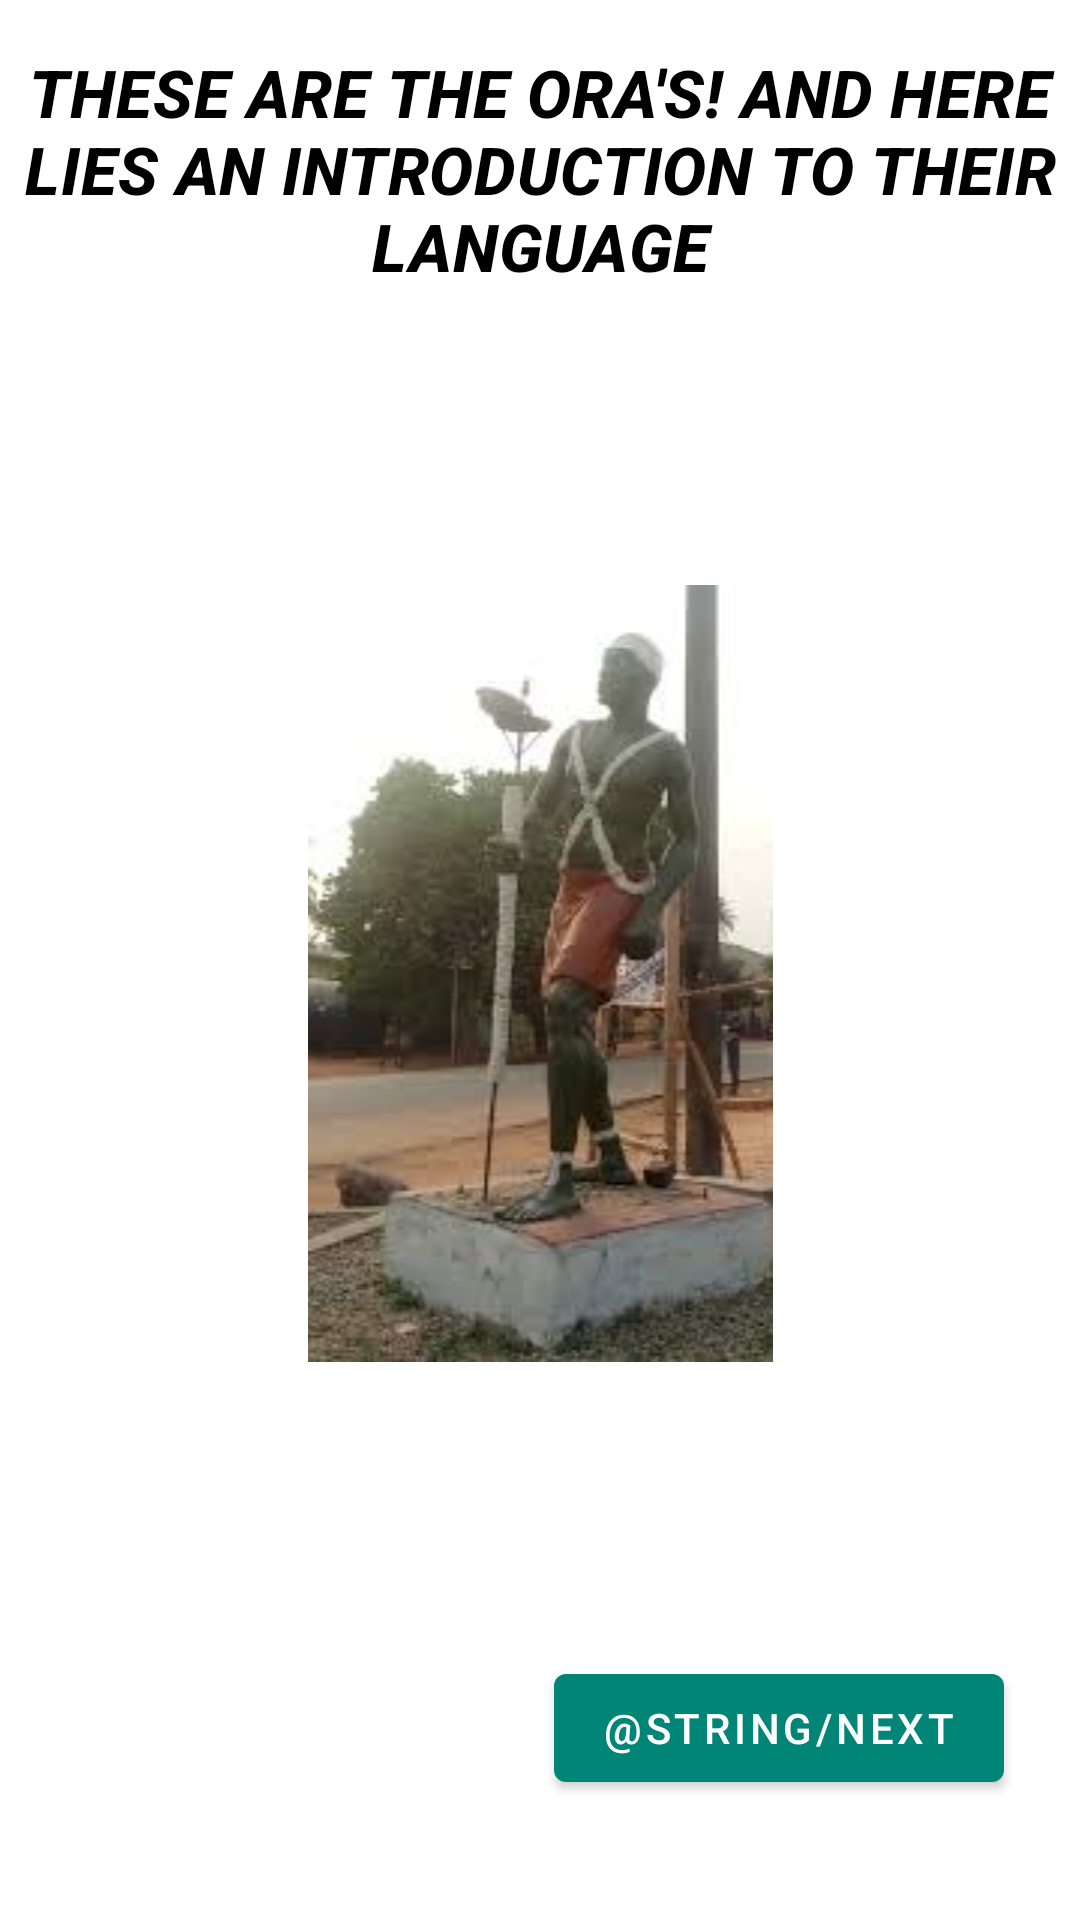

Write the Android layout XML for this screen, with the resource values it uses.
<!-- AndroidManifest.xml: application theme AppTheme -->
<!-- res/layout/fragment_second_onboarding.xml -->
<?xml version="1.0" encoding="utf-8"?>
<androidx.constraintlayout.widget.ConstraintLayout xmlns:android="http://schemas.android.com/apk/res/android"
    xmlns:app="http://schemas.android.com/apk/res-auto"
    xmlns:tools="http://schemas.android.com/tools"
    android:layout_width="match_parent"
    android:layout_height="match_parent"
    tools:context=".onboarding.screens.SecondOnboardingFragment">

    

    <com.google.android.material.textview.MaterialTextView
        android:id="@+id/text2"
        style="@style/SplashScreen"
        android:layout_width="wrap_content"
        android:layout_height="wrap_content"
        android:layout_marginStart="8dp"
        android:layout_marginTop="16dp"
        android:layout_marginEnd="8dp"
        android:text="@string/these_are_the_ora_s_and_here_lies_an_introduction_to_their_language"
        android:textAlignment="center"
        android:textColor="@color/design_default_color_on_secondary"
        android:textStyle="bold|italic"
        android:fontFamily="@font/almendra"
        app:layout_constraintEnd_toEndOf="parent"
        app:layout_constraintStart_toStartOf="parent"
        app:layout_constraintTop_toTopOf="parent" />
    <Button
        android:id="@+id/next2"
        android:layout_width="wrap_content"
        android:layout_height="wrap_content"
        android:layout_marginBottom="40dp"
        android:text="@string/next"
        app:layout_constraintBottom_toBottomOf="parent"
        app:layout_constraintEnd_toEndOf="parent"
        app:layout_constraintHorizontal_bias="0.88"
        app:layout_constraintStart_toStartOf="parent" />

    <ImageView
        android:id="@+id/imageView"
        android:layout_width="0dp"
        android:layout_height="wrap_content"
        android:src="@drawable/icon"
        app:layout_constraintBottom_toTopOf="@+id/next2"
        app:layout_constraintEnd_toEndOf="parent"
        app:layout_constraintStart_toStartOf="parent"
        app:layout_constraintTop_toBottomOf="@+id/text2" />


</androidx.constraintlayout.widget.ConstraintLayout>
<!-- resources referenced by this layout -->
<resources>
  <!-- drawable icon: jpg bitmap (drawable, 36611 bytes) -->
  <string name="these_are_the_ora_s_and_here_lies_an_introduction_to_their_language">THESE ARE THE ORA\'S! AND HERE LIES AN INTRODUCTION TO THEIR LANGUAGE</string>
  <style name="SplashScreen" parent="TextAppearance.MaterialComponents.Headline6">
          <item name="android:textSize">22sp</item>
          <item name="android:textStyle"> bold</item>
          <item name="android:textColor">@color/colorPrimaryDark</item>
      </style>
  <style name="AppTheme" parent="Theme.MaterialComponents.Light.NoActionBar">
          
          <item name="colorPrimary">@color/colorPrimary</item>
          <item name="colorPrimaryDark">@color/colorPrimaryDark</item>
          <item name="colorAccent">@color/colorAccent</item>
      </style>
  <color name="colorPrimaryDark">#00574B</color>
  <color name="colorPrimary">#008577</color>
  <color name="colorAccent">#D81B60</color>
</resources>
